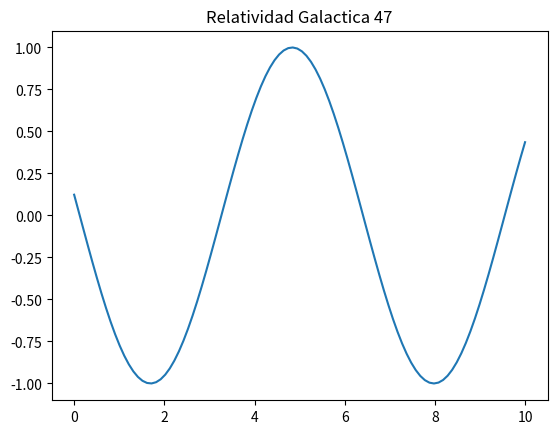

Generate this figure with matplotlib:
import numpy as np
import matplotlib.pyplot as plt

x = np.linspace(0, 10, 100)
y = np.sin(x + 47)
plt.plot(x, y)
plt.title("Relatividad Galactica 47")
